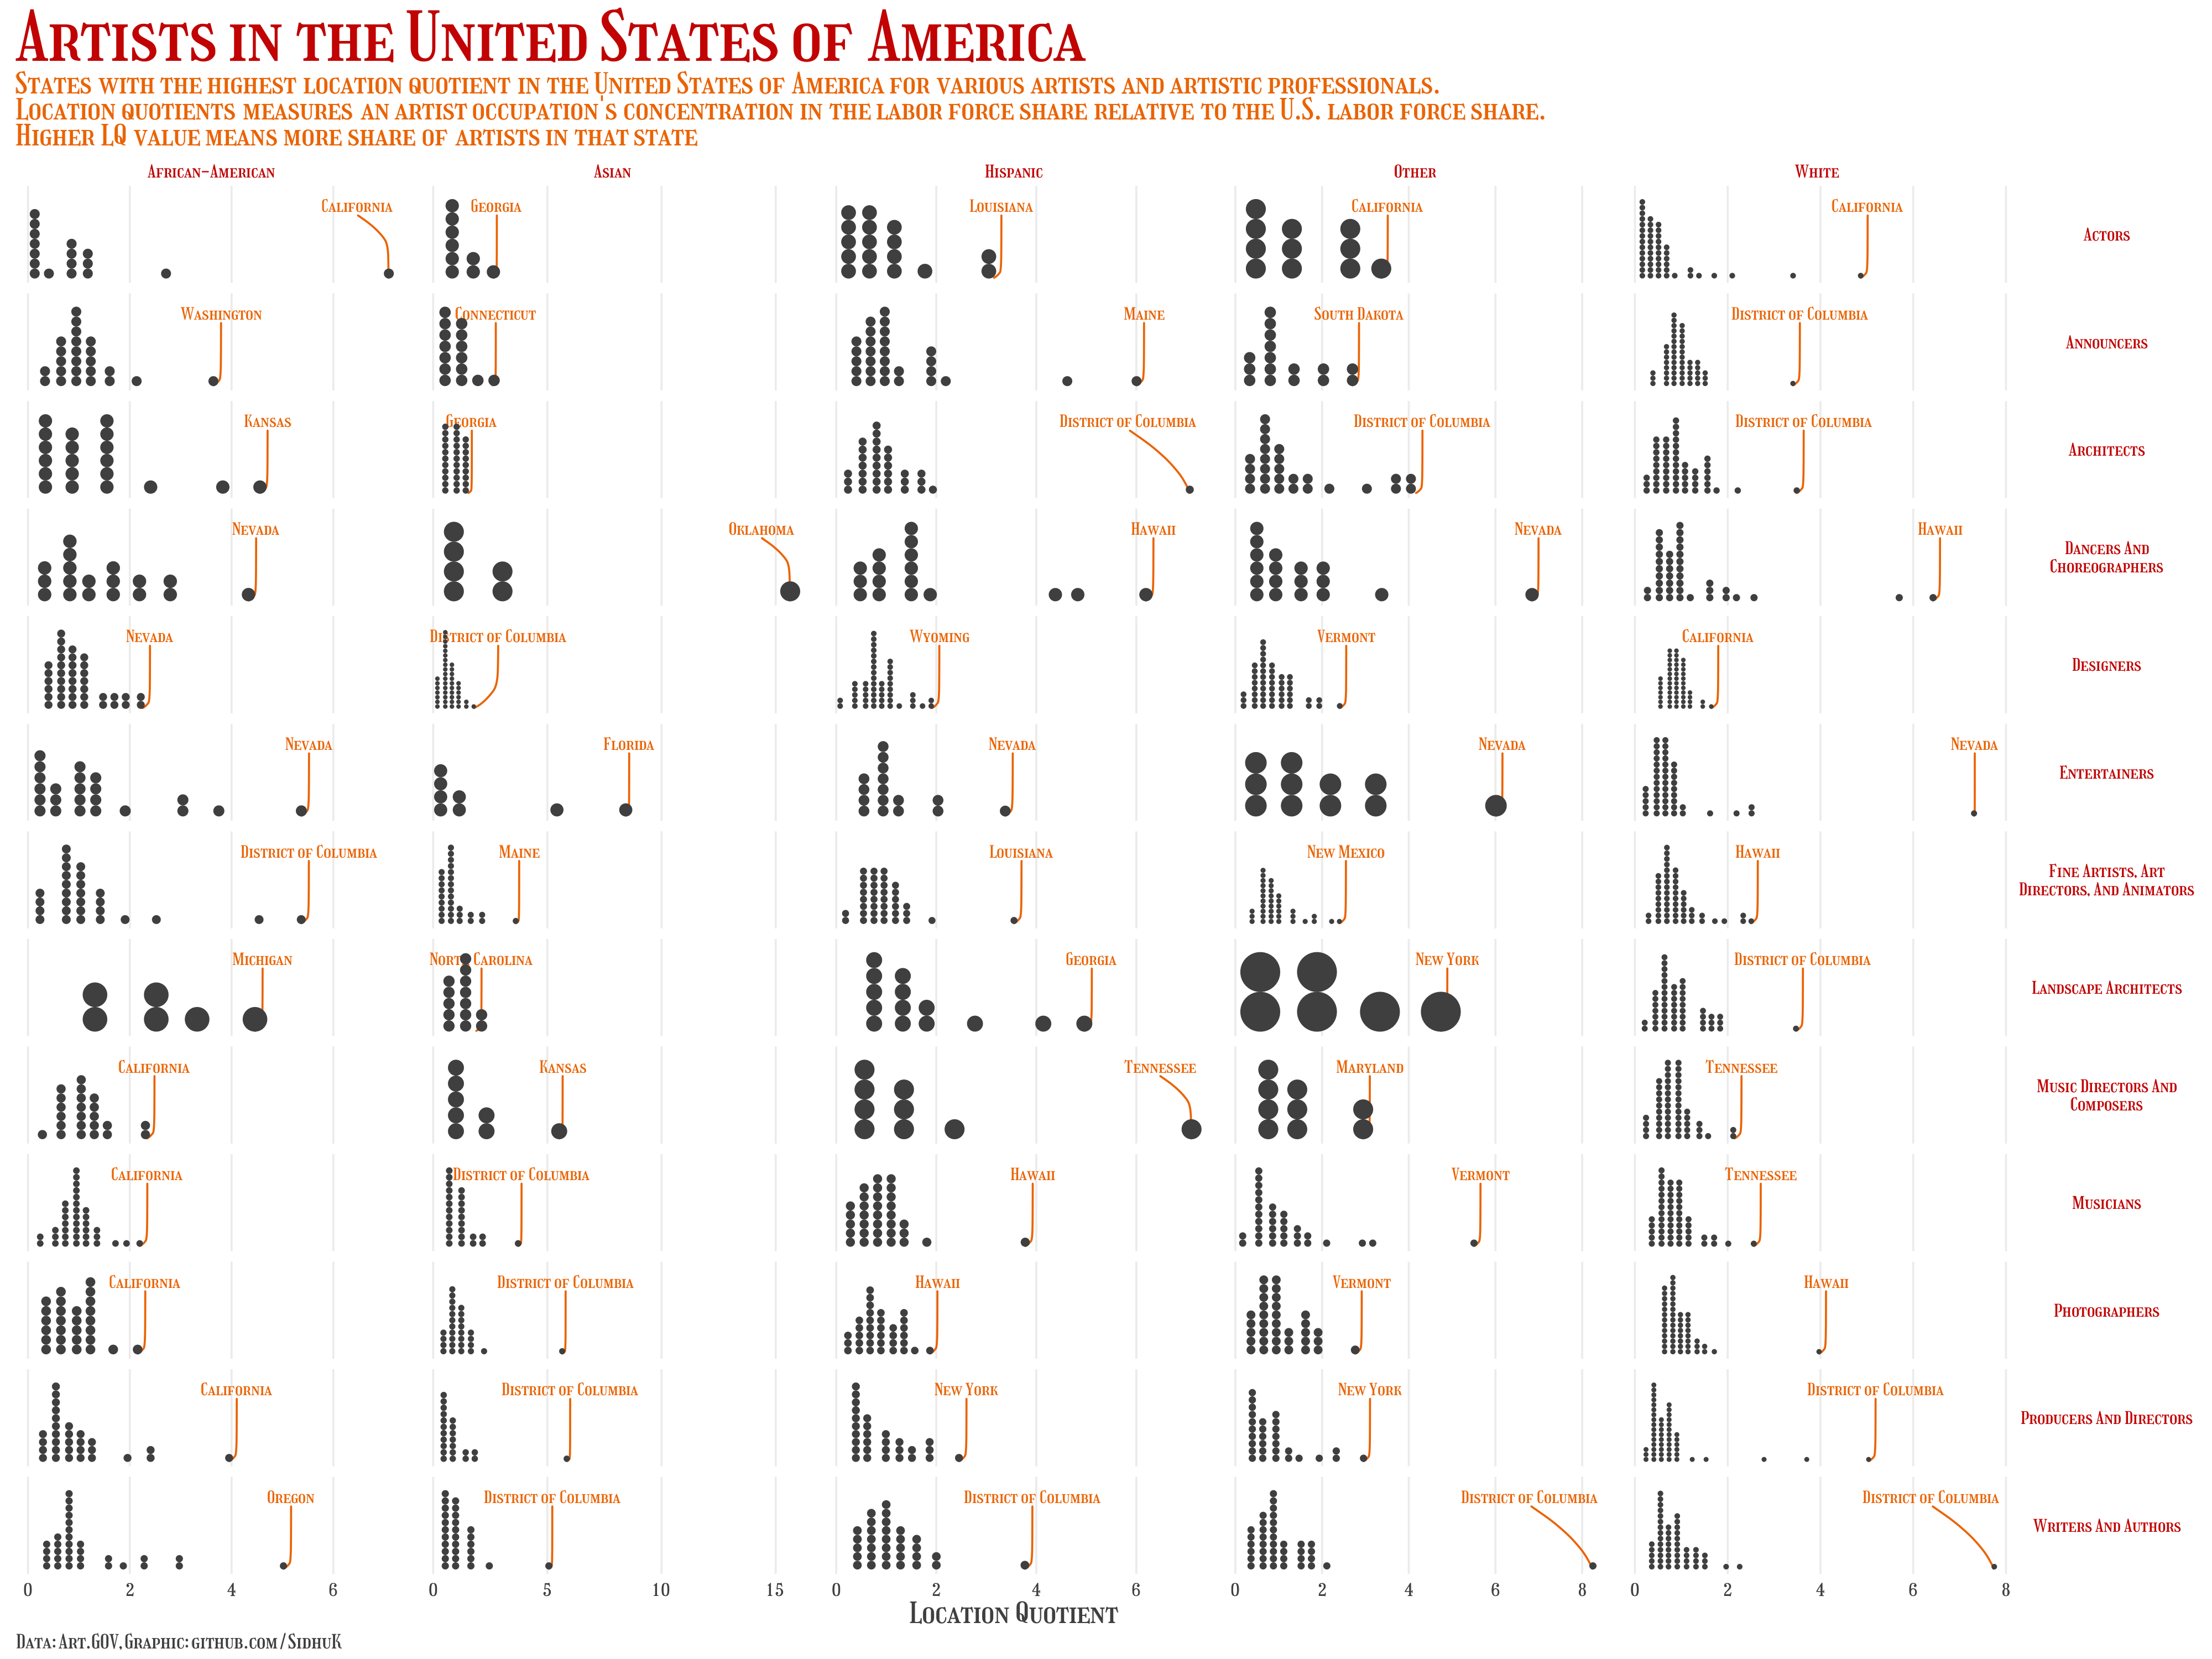

Write the R code that produced this figure.
artists <- readr::read_csv("https://raw.githubusercontent.com/rfordatascience/tidytuesday/master/data/2022/2022-09-27/artists.csv")


# variable	class	description
# state	character	state/territory
# race	character	race
# type	character	type of artists
# all_workers_n	double	all worker count
# artists_n	double	artist count
# artists_share	double	artist share
# location_quotient	double	Location quotients (LQ) measure
# an artist occupation's concentration in the labor force,
# relative to the U.S. labor force share. For example,
# an LQ of 1.2 indicates that the state's labor force in an occupation is 20 percent
# greater than the occupation's national labor force share. An LQ of 0.8 indicates that the state's
# labor force in an occupation is 20 percent below the occupation's national labor force share.

library(tidyverse)
library(ggdist)
library(showtext)
library(ggtext)
showtext_auto(enable = TRUE)
showtext_opts(dpi = 250)
font_add_google("Girassol", "Girassol")


artists |> view()


max_art <- artists |>
    group_by(race, type) |>
    arrange(desc(location_quotient)) |>
    slice(1) |>
    na.omit() |>
    ungroup()


artists |>
    group_by(type, race) |>
    arrange(desc(location_quotient)) |>
    na.omit() |>
    ungroup() |>
    ggplot(aes(x = location_quotient, y = 0)) +
    ggrepel::geom_text_repel(
        data = max_art,
        aes(location_quotient, y = 0, label = state),
        nudge_x = .15,
        box.padding = 0.5,
        nudge_y = 2.5,
        segment.curvature = -0.2,
        segment.ncp = 3,
        segment.angle = 45,
        color = "#ea6303",
        size = 3,
        family = "Girassol"
    ) +
    stat_dots(
        color = "#3f3f3f",
        fill = "#3f3f3f",
        side = "right", dotsize = 0.7
    ) +
    facet_grid(
        rows = vars(str_wrap(type, 25)),
        cols = vars(race), scales = "free_x"
    ) +
    coord_cartesian() +
    theme_minimal() +
    labs(
        title = "Artists in the United States of America",
        subtitle = "States with the highest location quotient in the United States of America for various artists and
        artistic professionals.<br> Location quotients measures an artist occupation's concentration in the labor force share
        relative to the U.S. labor force share.<br>Higher LQ value means more share of artists in that state",
        x = "Location Quotient",
        caption = "Data: Art.GOV, Graphic: github.com/SidhuK"
    ) +
    theme(
        strip.text = element_text(
            family = "Girassol",
            color = "#c10303"
        ),
        strip.text.y.right = element_text(angle = 0),
        plot.title = element_markdown(
            face = "bold",
            family = "Girassol", color = "#c10303", size = 35
        ),
        plot.subtitle = element_markdown(
            face = "bold", color = "#ea6303", family = "Girassol",
            size = 15
        ),
        plot.caption = element_markdown(
            face = "bold",
            family = "Girassol", color = "#3f3f3f", size = 10, hjust = 0
        ),
        panel.grid.minor = element_blank(),
        panel.grid.major.y = element_blank(),
        axis.title.y = element_blank(),
        axis.ticks.y = element_blank(),
        axis.text.y = element_blank(),
        axis.title.x = element_text(family = "Girassol", size = 15, color = "#3f3f3f"),
        axis.text.x = element_text(family = "Girassol", color = "#3f3f3f")
    )


setwd("/Users/karatatiwantsinghsidhu/Documents/Code/TidyTuesday/2022/28_September_27")

ggsave("artists.png", plot = last_plot(), width = 16, height = 12, dpi = 250, bg = "#ffffff")
